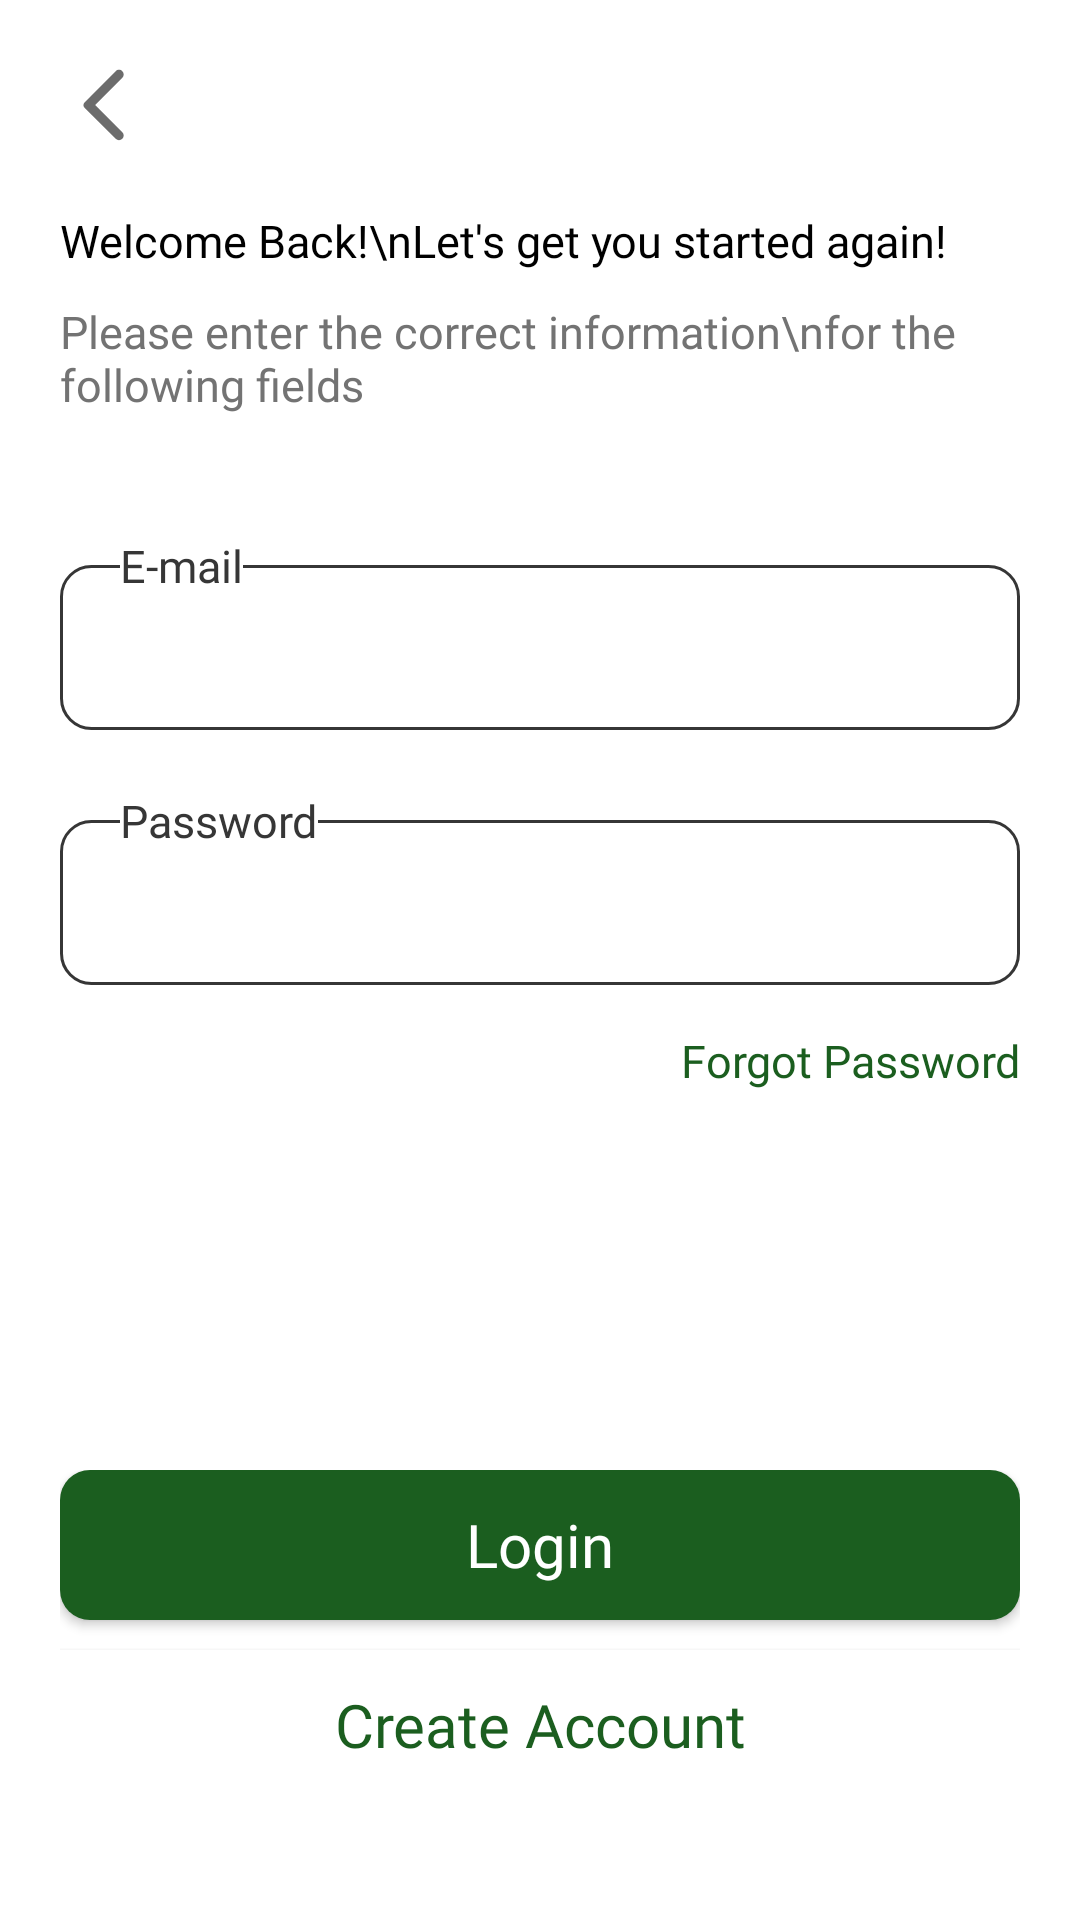

Produce the Android XML layout that renders to this screen, including the resource entries it uses.
<!-- AndroidManifest.xml: application theme Theme.Tafep -->
<!-- res/layout/activity_login.xml -->
<?xml version="1.0" encoding="utf-8"?>
<RelativeLayout xmlns:android="http://schemas.android.com/apk/res/android"
    xmlns:app="http://schemas.android.com/apk/res-auto"
    xmlns:tools="http://schemas.android.com/tools"
    android:layout_width="match_parent"
    android:layout_height="match_parent"
    android:background="#fff"
    android:padding="20dp"
    tools:context=".Login">

    <LinearLayout
        android:layout_width="match_parent"
        android:layout_height="wrap_content"
        android:orientation="vertical">
        <ImageView
            android:layout_width="30dp"
            android:layout_height="30dp"
            android:id="@+id/back"
            android:src="@drawable/ic_back"/>

        <TextView
            android:layout_width="wrap_content"
            android:layout_height="wrap_content"
            android:layout_marginTop="20dp"
            android:text="Welcome Back!\nLet's get you started again!"
            android:lineSpacingExtra="5dp"
            android:textColor="#000"
            android:textSize="15dp"
            android:fontFamily="@font/montserratbold"
            />
        <TextView
            android:layout_width="wrap_content"
            android:layout_height="wrap_content"
            android:text="Please enter the correct information\nfor the following fields"
            android:textColor="#737373"
            android:textSize="15dp"
            android:fontFamily="@font/montserratmedium"
            android:layout_marginTop="10dp"
            />

        <RelativeLayout
            android:layout_width="match_parent"
            android:layout_height="65dp"
            android:layout_marginTop="40dp">
            <EditText
                android:layout_width="match_parent"
                android:layout_height="55dp"
                android:layout_marginTop="10dp"
                android:textColor="#000"
                android:id="@+id/email"
                android:fontFamily="@font/montserratbold"
                android:inputType="textEmailAddress"
                android:background="@drawable/edt_1"/>
            <TextView
                android:layout_width="wrap_content"
                android:layout_height="wrap_content"
                android:text="E-mail"
                android:textSize="15dp"
                android:background="#fff"
                android:layout_marginLeft="20dp"
                android:fontFamily="@font/montserratmedium"
                android:textColor="#363636"/>

        </RelativeLayout>

        <RelativeLayout
            android:layout_width="match_parent"
            android:layout_height="65dp"
            android:layout_marginTop="20dp">
            <EditText
                android:layout_width="match_parent"
                android:layout_height="55dp"
                android:layout_marginTop="10dp"
                android:textColor="#000"
                android:id="@+id/password"
                android:fontFamily="@font/montserratbold"
                android:inputType="textPassword"
                android:background="@drawable/edt_1"/>
            <TextView
                android:layout_width="wrap_content"
                android:layout_height="wrap_content"
                android:text="Password"
                android:textSize="15dp"
                android:background="#fff"
                android:layout_marginLeft="20dp"
                android:fontFamily="@font/montserratmedium"
                android:textColor="#363636"/>

        </RelativeLayout>
        <TextView
            android:layout_width="match_parent"
            android:layout_height="wrap_content"
            android:text="Forgot Password"
            android:textSize="15dp"
            android:textColor="#1b5e1f"
            android:layout_gravity="end"
            android:gravity="end"
            android:layout_marginTop="10dp"
            android:paddingTop="5dp"
            android:paddingBottom="10dp"
            android:fontFamily="@font/montserratbold"/>

    </LinearLayout>

    <LinearLayout
        android:layout_width="match_parent"
        android:layout_height="wrap_content"
        android:orientation="vertical"
        android:layout_alignParentBottom="true"
        android:layout_marginBottom="20dp">
        <Button
            android:layout_width="match_parent"
            android:layout_height="50dp"
            android:background="@drawable/green_btn_2"
            android:text="Login"
            android:textAllCaps="false"
            android:fontFamily="@font/montserratbold"
            android:textSize="20dp"
            android:id="@+id/login"/>
        <Button
            android:layout_width="match_parent"
            android:layout_height="50dp"
            android:layout_marginTop="10dp"
            android:background="#fff"
            android:text="Create Account"
            android:textColor="#1b5e1f"
            android:textAllCaps="false"
            android:fontFamily="@font/montserratbold"
            android:textSize="20dp"
            android:id="@+id/createaccount"/>
    </LinearLayout>


</RelativeLayout>
<!-- resources referenced by this layout -->
<resources>
  <!-- drawable edt_1 (drawable) -->
  <?xml version="1.0" encoding="utf-8"?>
  <shape xmlns:android="http://schemas.android.com/apk/res/android">
      <corners
          android:topLeftRadius="10dp"
          android:bottomLeftRadius="10dp"
          android:bottomRightRadius="10dp"
          android:topRightRadius="10dp"/>
      <solid
          android:color="@android:color/transparent"/>
      <stroke
          android:color="#363636"
          android:width="1dp"/>
      <padding
          android:right="10dp"
          android:left="10dp"/>
  
  </shape>
  <!-- drawable green_btn_2 (drawable) -->
  <?xml version="1.0" encoding="utf-8"?>
  <shape xmlns:android="http://schemas.android.com/apk/res/android">
      <corners
          android:topLeftRadius="10dp"
          android:bottomLeftRadius="10dp"
          android:bottomRightRadius="10dp"
          android:topRightRadius="10dp"/>
      <solid
          android:color="#1b5e1f"/>
  
  </shape>
  <!-- drawable ic_back (drawable-anydpi) -->
  <vector xmlns:android="http://schemas.android.com/apk/res/android"
      android:width="24dp"
      android:height="24dp"
      android:viewportWidth="24"
      android:viewportHeight="24"
      android:tint="#474747"
      android:alpha="0.8"
      android:autoMirrored="true">
    <path
        android:fillColor="@android:color/white"
        android:pathData="M16.62,2.99c-0.49,-0.49 -1.28,-0.49 -1.77,0L6.54,11.3c-0.39,0.39 -0.39,1.02 0,1.41l8.31,8.31c0.49,0.49 1.28,0.49 1.77,0s0.49,-1.28 0,-1.77L9.38,12l7.25,-7.25c0.48,-0.48 0.48,-1.28 -0.01,-1.76z"/>
  </vector>
  <style name="Theme.Tafep" parent="Base.Theme.Tafep" />
  <style name="Base.Theme.Tafep" parent="Theme.AppCompat.NoActionBar">
          
          
      </style>
</resources>
